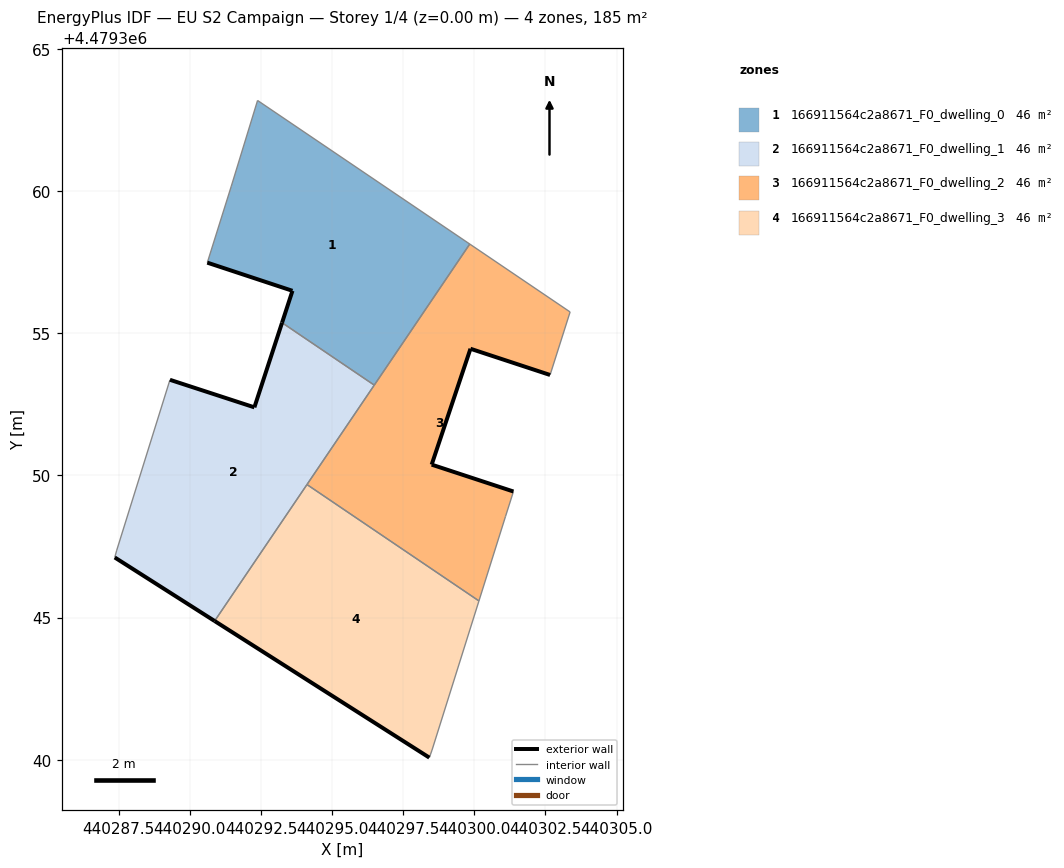
=== STOREY PLAN SPEC (per zone: floor XY polygon, exterior-wall plan segments, windows/doors) ===
zone 1: 166911564c2a8671_F0_dwelling_0  (46.2 m²)
  floor: (440296.48, 4479353.17) (440299.84, 4479358.13) (440292.38, 4479363.18) (440291.46, 4479360.17) (440290.61, 4479357.48) (440293.60, 4479356.49) (440293.24, 4479355.37)
  exterior wall: (440293.24, 4479355.37) – (440293.60, 4479356.49)  [1.2 m]
  exterior wall: (440293.60, 4479356.49) – (440290.61, 4479357.48)  [3.2 m]
  interior walls: 5
zone 2: 166911564c2a8671_F0_dwelling_1  (46.2 m²)
  floor: (440290.87, 4479344.88) (440296.48, 4479353.17) (440293.24, 4479355.37) (440292.27, 4479352.39) (440289.30, 4479353.36) (440287.43, 4479347.37) (440287.36, 4479347.11)
  exterior wall: (440292.27, 4479352.39) – (440293.24, 4479355.37)  [3.1 m]
  exterior wall: (440290.87, 4479344.88) – (440287.36, 4479347.11)  [4.2 m]
  exterior wall: (440289.30, 4479353.36) – (440292.27, 4479352.39)  [3.1 m]
  interior walls: 5
zone 3: 166911564c2a8671_F0_dwelling_2  (46.2 m²)
  floor: (440300.16, 4479345.59) (440301.10, 4479348.56) (440301.37, 4479349.43) (440298.50, 4479350.38) (440299.86, 4479354.45) (440302.66, 4479353.53) (440303.37, 4479355.75) (440299.84, 4479358.13) (440294.11, 4479349.68)
  exterior wall: (440302.66, 4479353.53) – (440299.86, 4479354.45)  [2.9 m]
  exterior wall: (440299.86, 4479354.45) – (440298.50, 4479350.38)  [4.3 m]
  exterior wall: (440298.50, 4479350.38) – (440301.37, 4479349.43)  [3.0 m]
  interior walls: 7
zone 4: 166911564c2a8671_F0_dwelling_3  (46.2 m²)
  floor: (440298.51, 4479340.34) (440300.16, 4479345.59) (440294.11, 4479349.68) (440290.87, 4479344.88) (440298.42, 4479340.08)
  exterior wall: (440298.42, 4479340.08) – (440290.87, 4479344.88)  [8.9 m]
  interior walls: 4

=== DERIVED (storey summary) ===
Building: EU S2 Campaign
Storey: 1 of 4  (floor level z = 0.00 m)
Storey gross floor area: 184.6 m²
Zones on this storey: 4
  - 166911564c2a8671_F0_dwelling_0: floor 46.2 m²; exterior wall 4.3 m (13.0 m²); WWR 0.0%
  - 166911564c2a8671_F0_dwelling_1: floor 46.2 m²; exterior wall 10.4 m (31.2 m²); WWR 0.0%
  - 166911564c2a8671_F0_dwelling_2: floor 46.2 m²; exterior wall 10.3 m (30.8 m²); WWR 0.0%
  - 166911564c2a8671_F0_dwelling_3: floor 46.2 m²; exterior wall 8.9 m (26.8 m²); WWR 0.0%
Zone adjacency (shared interzone walls):
  - 166911564c2a8671_F0_dwelling_0 ↔ 166911564c2a8671_F0_dwelling_1
  - 166911564c2a8671_F0_dwelling_0 ↔ 166911564c2a8671_F0_dwelling_2
  - 166911564c2a8671_F0_dwelling_1 ↔ 166911564c2a8671_F0_dwelling_2
  - 166911564c2a8671_F0_dwelling_1 ↔ 166911564c2a8671_F0_dwelling_3
  - 166911564c2a8671_F0_dwelling_2 ↔ 166911564c2a8671_F0_dwelling_3